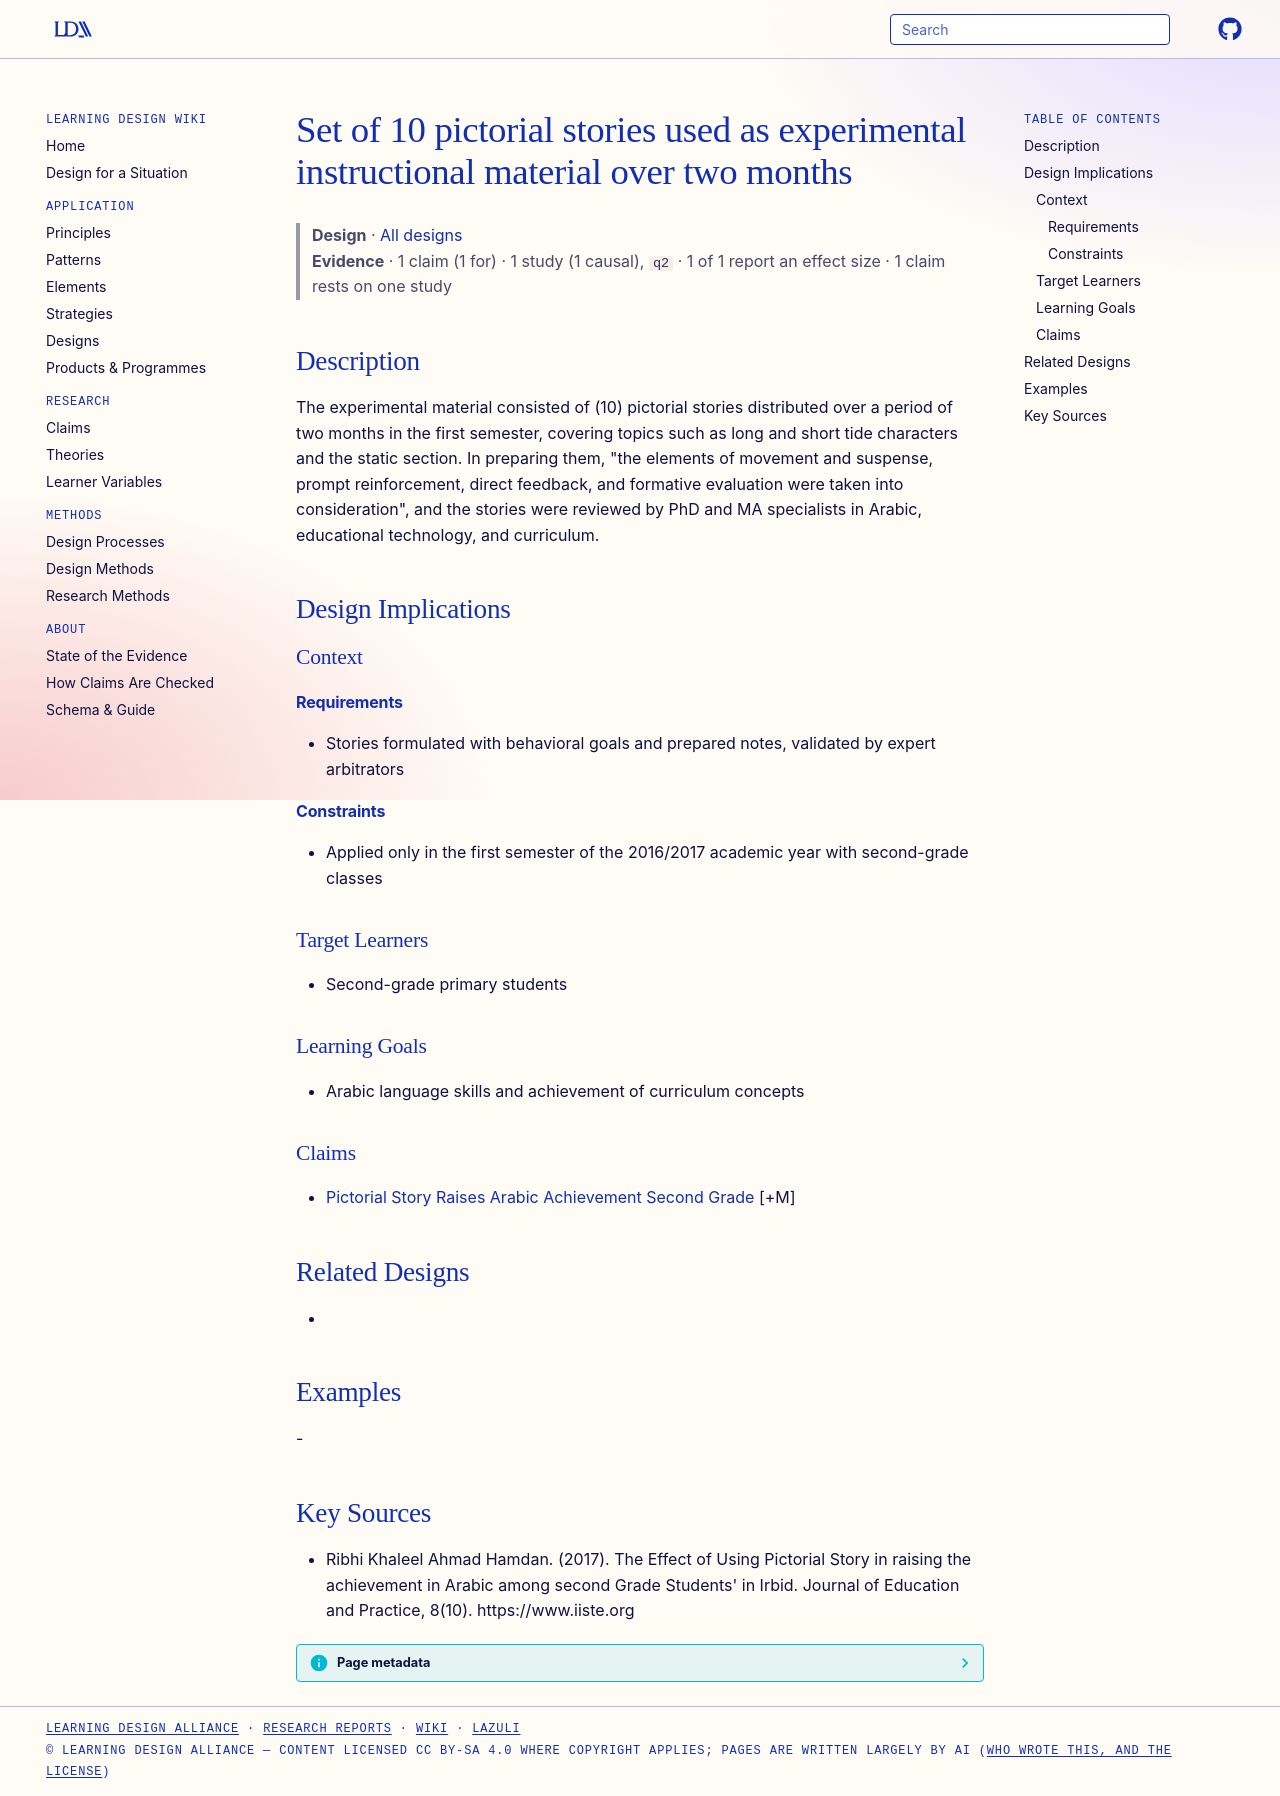

repository: Learning-Design-Alliance/learning-wiki · page: designs/pictorial-story-instructional-material-ten-stories/index.html · generator: mkdocs

---
type: design
id: pictorial-story-instructional-material-ten-stories
title: Set of 10 pictorial stories used as experimental instructional material over two months
description: The experimental material consisted of (10) pictorial stories distributed over a period of two months in the first semester, covering topics such as long and short tide characters and the static section.
status: review
generated:
  by: "process:settle-candidates"
  at: 2026-11-02
sources:
  - id: ribhi-khaleel-ahmad-hamdan-2017
    resource: "https://www.iiste.org"
    title: "Ribhi Khaleel Ahmad Hamdan. (2017). The Effect of Using Pictorial Story in raising the achievement in Arabic among second Grade Students' in Irbid. Journal of Education and Practice, 8(10). https://www.iiste.org"
    author: Ribhi Khaleel Ahmad Hamdan
---

# Set of 10 pictorial stories used as experimental instructional material over two months

> **Design** · [All designs](index.md)
> **Evidence** · 1 claim (1 for) · 1 study (1 causal), `q2` · 1 of 1 report an effect size · 1 claim rests on one study

## Description
The experimental material consisted of (10) pictorial stories distributed over a period of two months in the first semester, covering topics such as long and short tide characters and the static section. In preparing them, "the elements of movement and suspense, prompt reinforcement, direct feedback, and formative evaluation were taken into consideration", and the stories were reviewed by PhD and MA specialists in Arabic, educational technology, and curriculum.

## Design Implications

### Context
#### Requirements
- Stories formulated with behavioral goals and prepared notes, validated by expert arbitrators
#### Constraints
- Applied only in the first semester of the 2016/2017 academic year with second-grade classes

### Target Learners
- Second-grade primary students

### Learning Goals
- Arabic language skills and achievement of curriculum concepts

### Claims
- [Pictorial Story Raises Arabic Achievement Second Grade](../claims/pictorial-story-raises-arabic-achievement-second-grade.md) [+M]

## Related Designs
- 

## Examples
-

## Key Sources
- Ribhi Khaleel Ahmad Hamdan. (2017). The Effect of Using Pictorial Story in raising the achievement in Arabic among second Grade Students' in Irbid. Journal of Education and Practice, 8(10). https://www.iiste.org
